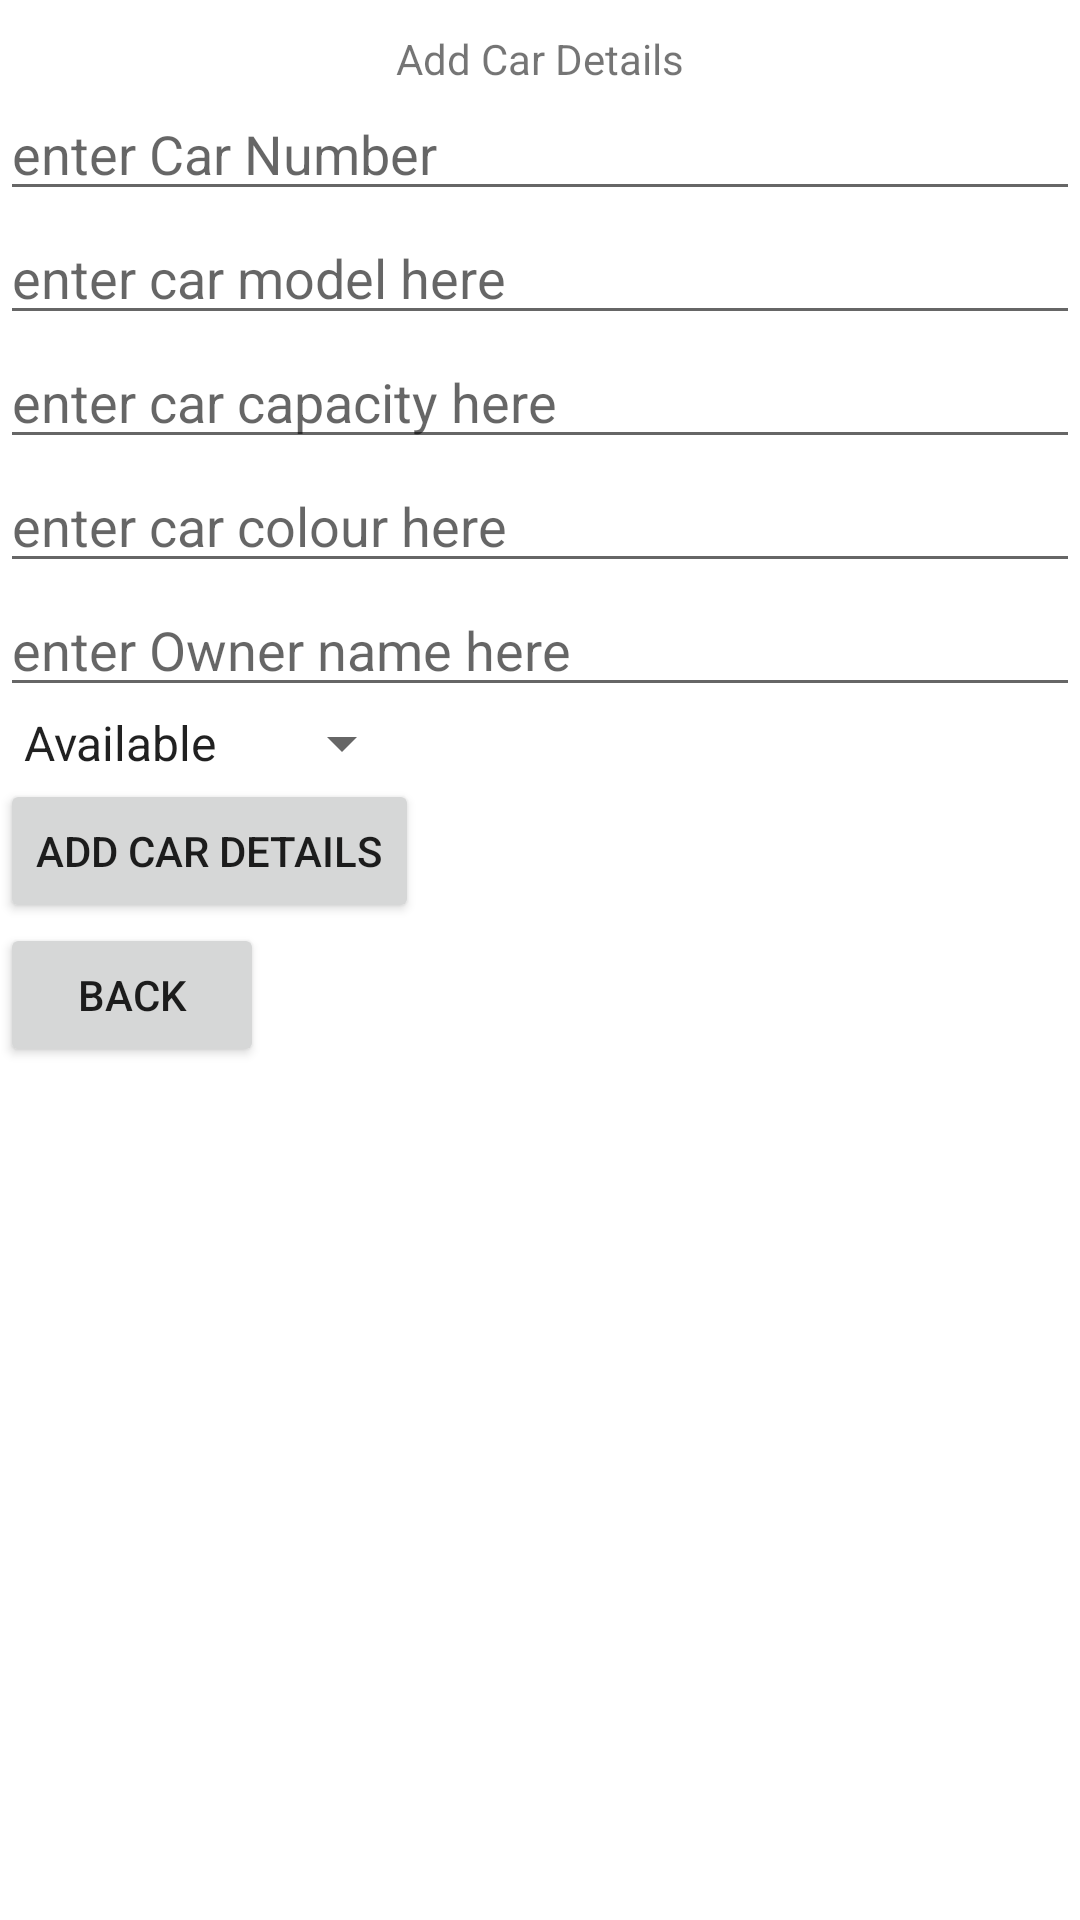

Android layout source for this screen:
<!-- AndroidManifest.xml: application theme Theme.RentaCarAppTestPhase -->
<!-- res/layout/activity_add_car_details.xml -->
<?xml version="1.0" encoding="utf-8"?>

<LinearLayout xmlns:android="http://schemas.android.com/apk/res/android"
    xmlns:app="http://schemas.android.com/apk/res-auto"
    xmlns:tools="http://schemas.android.com/tools"
    android:layout_width="match_parent"
    android:layout_height="match_parent"
    android:orientation="vertical"
    tools:context=".AddCarDetails">
    <TextView
        android:layout_width="match_parent"
        android:layout_height="wrap_content"
        android:text="Add Car Details"
        app:layout_constraintBottom_toBottomOf="parent"
        app:layout_constraintLeft_toLeftOf="parent"
        app:layout_constraintRight_toRightOf="parent"
        app:layout_constraintTop_toTopOf="parent"
        android:layout_marginTop="10dp"
        android:ems="20"
        android:gravity="center"
        android:textAlignment="center"
        android:id="@+id/TXVheading"/>

    <EditText
        android:id="@+id/editTextcarId"
        android:layout_width="match_parent"
        android:layout_height="wrap_content"
        android:ems="10"
        android:inputType="textPersonName"
        android:text=""
        android:hint="enter Car Number"
         />

    <EditText
        android:id="@+id/editTextModel"
        android:layout_width="match_parent"
        android:layout_height="wrap_content"
        android:ems="10"
        android:inputType="textPersonName"
        android:text=""
        android:hint="enter car model here"
         />
    <EditText
        android:id="@+id/editTextCapacity"
        android:layout_width="match_parent"
        android:layout_height="wrap_content"
        android:ems="10"
        android:inputType="textPersonName"
        android:text=""
        android:hint="enter car capacity here"
        />
    <EditText
        android:id="@+id/editTextColour"
        android:layout_width="match_parent"
        android:layout_height="wrap_content"
        android:ems="10"
        android:inputType="textPersonName"
        android:text=""
        android:hint="enter car colour here" />
    <EditText
        android:id="@+id/editTextOwnerId"
        android:layout_width="match_parent"
        android:layout_height="wrap_content"
        android:ems="10"
        android:inputType="textPersonName"
        android:text=""
        android:hint="enter Owner name here" />



    <Spinner
        android:layout_width="wrap_content"
        android:layout_height="wrap_content"
        android:id="@+id/spStatus"
        android:entries="@array/CarStatus"></Spinner>


    <Button
        android:layout_width="wrap_content"
        android:layout_height="wrap_content"
        android:id="@+id/btnAddCarDetails1"
        android:text="Add Car Details"></Button>
    <Button
        android:layout_width="wrap_content"
        android:layout_height="wrap_content"
        android:id="@+id/btnbackStaff"
        android:text="Back"></Button>


</LinearLayout>
<!-- resources referenced by this layout -->
<resources>
  <string-array name="CarStatus">
          <item>Available</item>
          <item>Rented</item>
          <item>OutOfDuty</item>
      </string-array>
  <style name="Theme.RentaCarAppTestPhase" parent="Theme.MaterialComponents.DayNight.DarkActionBar">
          
          <item name="colorPrimary">@color/purple_500</item>
          <item name="colorPrimaryVariant">@color/purple_700</item>
          <item name="colorOnPrimary">@color/white</item>
          
          <item name="colorSecondary">@color/teal_200</item>
          <item name="colorSecondaryVariant">@color/teal_700</item>
          <item name="colorOnSecondary">@color/black</item>
          
          <item name="android:statusBarColor" tools:targetApi="l">?attr/colorPrimaryVariant</item>
          
      </style>
  <!-- not gathered from this repository: default colours our renderer supplied (Android Studio template values) -->
  <color name="purple_500">#FF6200EE</color>
  <color name="purple_700">#FF3700B3</color>
  <color name="teal_200">#FF03DAC5</color>
  <color name="teal_700">#FF018786</color>
  <color name="black">#FF000000</color>
  <color name="white">#FFFFFFFF</color>
</resources>
